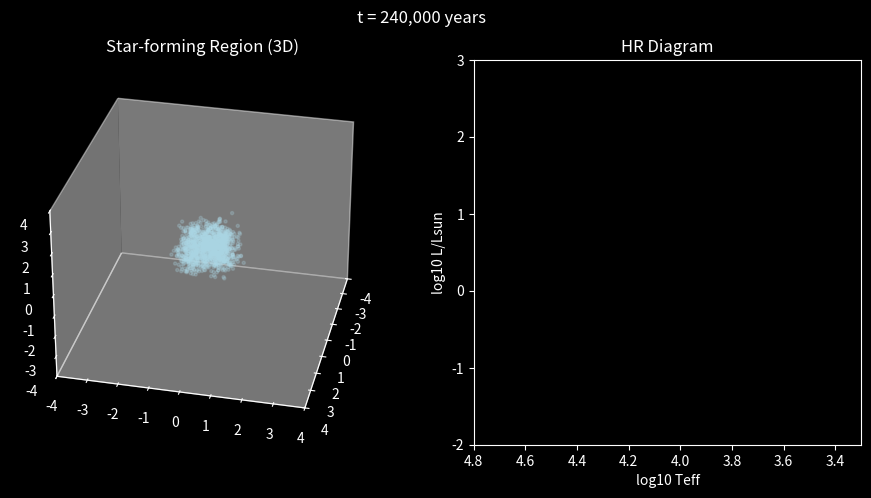

Generate this figure with matplotlib: (Note: this script raises an exception after producing the figure.)
import numpy as np
import matplotlib.pyplot as plt
from mpl_toolkits.mplot3d import Axes3D 
from matplotlib.animation import FuncAnimation
from math import pi

plt.style.use("dark_background")

G   = 6.67430e-8
k_B = 1.380649e-16
m_H = 1.6735575e-24

pc   = 3.085677581e18
Msun = 1.98847e33
Lsun = 3.828e33

N_PARTICLES        = 1500
N_CLUMPS           = 300

BOX_SIZE_PC        = 1.5
GAS_TEMPERATURE_K  = 10.0
MU_MEAN            = 2.33
N_H2_CM3           = 1e3

TOTAL_STEPS        = 260
SUBSTEPS_PER_FRAME = 3
DT_YEARS           = 5000.0

SOFTENING_FRACTION = 0.02
SMOOTHING_FRACTION = 0.03
MIN_NEIGHBORS      = 30

STAR_MASS_FACTOR   = 12.0
VIEW_PC = 4.0 

BLOWOUT_COEFF = 9.5e-2

box_size_cm = BOX_SIZE_PC * pc
volume_cm3  = box_size_cm**3

rho0 = N_H2_CM3 * MU_MEAN * m_H
M_tot = rho0 * volume_cm3
m_particle = M_tot / N_PARTICLES

dt_s = DT_YEARS * 365.25 * 24 * 3600.0

softening = SOFTENING_FRACTION * box_size_cm
h_smooth  = SMOOTHING_FRACTION  * box_size_cm
kernel_volume = (4/3)*pi*h_smooth**3

rho_crit = rho0 * 550.0

print(f"Initial mean density = {rho0:.2e} g/cm^3")
print(f"Total mass ≈ {M_tot/Msun:.1f} Msun")
print(f"Particle mass ≈ {m_particle/Msun:.3f} Msun")
print(f"Collapse threshold = {rho_crit/rho0:.0f}× mean density")

np.random.seed(42)
positions = np.zeros((N_PARTICLES, 3))

weights = np.random.rand(N_CLUMPS)
weights /= weights.sum()
counts = np.floor(weights * N_PARTICLES).astype(int)
counts[-1] = N_PARTICLES - counts[:-1].sum()

idx = 0
for k in range(N_CLUMPS):
    n = counts[k]
    if n <= 0:
        continue
    
    center = np.random.uniform(-0.5*BOX_SIZE_PC, 0.5*BOX_SIZE_PC, 3) * pc
    R = np.random.uniform(0.10, 0.20) * pc

    positions[idx:idx+n] = center + np.random.normal(scale=R, size=(n,3))
    idx += n

velocities = np.random.normal(scale=4e2, size=(N_PARTICLES, 3))
velocities -= velocities.mean(axis=0)

mass_array = np.full(N_PARTICLES, m_particle)

is_star   = np.zeros(N_PARTICLES, dtype=bool)
star_mass = np.full(N_PARTICLES, np.nan)
star_L    = np.full(N_PARTICLES, np.nan)
star_Teff = np.full(N_PARTICLES, np.nan)

def compute_accelerations(pos, masses, eps):
    N = len(pos)
    acc = np.zeros_like(pos)
    for i in range(N):
        d = pos - pos[i]
        r2 = np.sum(d*d, axis=1) + eps**2
        inv_r3 = r2**(-1.5)
        inv_r3[i] = 0.0
        acc[i] = G * np.sum((d.T * (masses * inv_r3)).T, axis=0)
    return acc

def apply_radiation_pressure(pos, vel, is_star, Larr, coeff):
    star_idx = np.where(is_star)[0]
    if len(star_idx) == 0:
        return vel
    
    for i in star_idx:
        rvec = pos - pos[i]
        r2 = np.sum(rvec*rvec, axis=1)
        near = r2 < (0.30*pc)**2
        near[i] = False
        
        if np.any(near):
            direction = rvec[near] / np.sqrt(r2[near])[:,None]
            vel[near] += coeff * Larr[i] * direction
    
    return vel

def sample_mass_kroupa():
    r = np.random.random()
    if r < 0.70:
        return np.random.uniform(0.08, 0.6)
    elif r < 0.95:
        return np.random.uniform(0.6, 2.0)
    else:
        return np.random.uniform(2.0, 30.0)

def temperature_to_color(T):
    if T >= 30000: return "#6aa2ff"   
    if T >= 10000: return "#84a8ff"   
    if T >= 7500:  return "#b5c9ff"   
    if T >= 6000:  return "#ffeef0"   
    if T >= 5200:  return "#ffdbb0"   
    if T >= 3700:  return "#ffbb77"   
    return "#ff8877"

def update_star_formation(pos, is_star, M, L, T, masses):
    for i in range(len(pos)):
        if is_star[i]:
            continue
        
        d2 = np.sum((pos - pos[i])**2, axis=1)
        neigh = (~is_star) & (d2 < h_smooth**2)
        n_nb = np.count_nonzero(neigh)
        if n_nb < MIN_NEIGHBORS:
            continue
        
        rho_local = n_nb * m_particle / kernel_volume
        if rho_local > rho_crit:
            is_star[i] = True
            M_i = sample_mass_kroupa()

            M[i] = M_i
            L[i] = M_i**3.5
            T[i] = 5800 * M_i**0.5
            
            masses[i] = STAR_MASS_FACTOR * m_particle
    
    return is_star, M, L, T, masses

fig = plt.figure(figsize=(11,5))
fig.patch.set_facecolor("black")

ax3d = fig.add_subplot(1,2,1, projection="3d")
ax_hr = fig.add_subplot(1,2,2)

ax3d.set_facecolor("black")
ax_hr.set_facecolor("black")

half_box = BOX_SIZE_PC / 2

def init_plot():

    ax3d.set_xlim(-VIEW_PC, VIEW_PC)
    ax3d.set_ylim(-VIEW_PC, VIEW_PC)
    ax3d.set_zlim(-VIEW_PC, VIEW_PC)

    ax3d.set_title("Star-forming Region (3D)", color="white")
    ax3d.set_xlabel("x [pc]", color="white")
    ax3d.set_ylabel("y [pc]", color="white")
    ax3d.set_zlabel("z [pc]", color="white")
    ax3d.grid(False)

    ax_hr.set_title("HR Diagram", color="white")
    ax_hr.set_xlabel("log10 Teff", color="white")
    ax_hr.set_ylabel("log10 L/Lsun", color="white")
    ax_hr.invert_xaxis()
    ax_hr.set_xlim(4.8, 3.3)
    ax_hr.set_ylim(-2, 3)
    

def update(frame):
    global positions, velocities, is_star, star_mass, star_L, star_Teff, mass_array
    
    if frame > 0:
        for _ in range(SUBSTEPS_PER_FRAME):
            acc = compute_accelerations(positions, mass_array, softening)
            velocities += acc * dt_s
            
            velocities = apply_radiation_pressure(
                positions, velocities, is_star, star_L, BLOWOUT_COEFF
            )
            
            positions += velocities * dt_s
            
            is_star, star_mass, star_L, star_Teff, mass_array = update_star_formation(
                positions, is_star, star_mass, star_L, star_Teff, mass_array
            )

    ax3d.cla()
    ax3d.view_init(elev=30, azim=frame*0.8)
    ax3d.grid(False)

    pos_pc = positions / pc
    gas = ~is_star
    stars = is_star

    if np.any(gas):
        ax3d.scatter(
            pos_pc[gas,0], pos_pc[gas,1], pos_pc[gas,2],
            s=5, alpha=0.23, c="lightblue"
        )

    if np.any(stars):
        T = star_Teff[stars]
        M = star_mass[stars]
        col = [temperature_to_color(t) for t in T]
        sizes = 35*np.sqrt(M)
        ax3d.scatter(
            pos_pc[stars,0], pos_pc[stars,1], pos_pc[stars,2],
            s=sizes, c=col, alpha=0.95, edgecolor="none"
        )

    ax3d.set_facecolor("black")
    ax3d.set_xlim(-VIEW_PC, VIEW_PC)
    ax3d.set_ylim(-VIEW_PC, VIEW_PC)
    ax3d.set_zlim(-VIEW_PC, VIEW_PC)

    ax3d.set_title("Star-forming Region (3D)", color="white")

    ax_hr.cla()
    ax_hr.set_facecolor("black")
    ax_hr.set_title("HR Diagram", color="white")
    ax_hr.set_xlabel("log10 Teff", color="white")
    ax_hr.set_ylabel("log10 L/Lsun", color="white")
    ax_hr.invert_xaxis()
    ax_hr.set_xlim(4.8, 3.3)
    ax_hr.set_ylim(-2, 3)

    if np.any(stars):
        T = star_Teff[stars]
        L = star_L[stars]
        colors = [temperature_to_color(t) for t in T]
        ax_hr.scatter(np.log10(T), np.log10(L), c=colors, s=20)

    fig.suptitle(
        f"t = {frame*DT_YEARS*SUBSTEPS_PER_FRAME:,.0f} years",
        color="white"
    )
    return []

anim = FuncAnimation(fig, update, frames=TOTAL_STEPS, init_func=init_plot, blit=False)
anim.save("animation1.mp4", fps=30, dpi=300, bitrate=8000)

def classify(T):
    if T >= 30000: return "O"
    if T >= 10000: return "B"
    if T >= 7500:  return "A"
    if T >= 6000:  return "F"
    if T >= 5200:  return "G"
    if T >= 3700:  return "K"
    return "M"

types = [classify(t) for t in star_Teff[is_star]]
print("\nFinal star counts by type:")
for name in ["O","B","A","F","G","K","M"]:
    print(f"{name}: {types.count(name)}")
print(f"Total stars formed: {len(types)}")


import numpy as np
import matplotlib.pyplot as plt
from mpl_toolkits.mplot3d import Axes3D  
from matplotlib.animation import FuncAnimation
from math import pi

plt.style.use("dark_background")

G   = 6.67430e-8
k_B = 1.380649e-16
m_H = 1.6735575e-24

pc   = 3.085677581e18
Msun = 1.98847e33
Lsun = 3.828e33

N_PARTICLES        = 1500
N_CLUMPS           = 250

BOX_SIZE_PC        = 1.5
GAS_TEMPERATURE_K  = 10.0
MU_MEAN            = 2.33
N_H2_CM3           = 1e3

TOTAL_STEPS        = 260
SUBSTEPS_PER_FRAME = 3
DT_YEARS           = 5000.0

SOFTENING_FRACTION = 0.02
SMOOTHING_FRACTION = 0.03
MIN_NEIGHBORS      = 30

STAR_MASS_FACTOR   = 12.0

BLOWOUT_COEFF = 8e-3

box_size_cm = BOX_SIZE_PC * pc
volume_cm3  = box_size_cm**3

rho0 = N_H2_CM3 * MU_MEAN * m_H
M_tot = rho0 * volume_cm3
m_particle = M_tot / N_PARTICLES

dt_s = DT_YEARS * 365.25 * 24 * 3600.0

softening = SOFTENING_FRACTION * box_size_cm
h_smooth  = SMOOTHING_FRACTION  * box_size_cm
kernel_volume = (4/3)*pi*h_smooth**3

rho_crit = rho0 * 220.0

print(f"Initial mean density = {rho0:.2e} g/cm^3")
print(f"Total mass ≈ {M_tot/Msun:.1f} Msun")
print(f"Particle mass ≈ {m_particle/Msun:.3f} Msun")
print(f"Collapse threshold = {rho_crit/rho0:.0f}× mean density")

np.random.seed(42)
positions = np.zeros((N_PARTICLES, 3))

weights = np.random.rand(N_CLUMPS)
weights /= weights.sum()
counts = np.floor(weights * N_PARTICLES).astype(int)
counts[-1] = N_PARTICLES - counts[:-1].sum()

idx = 0
for k in range(N_CLUMPS):
    n = counts[k]
    if n <= 0:
        continue
    
    center = np.random.uniform(-0.5*BOX_SIZE_PC, 0.5*BOX_SIZE_PC, 3) * pc
    R = np.random.uniform(0.10, 0.20) * pc

    positions[idx:idx+n] = center + np.random.normal(scale=R, size=(n,3))
    idx += n

velocities = np.random.normal(scale=4e2, size=(N_PARTICLES, 3))
velocities -= velocities.mean(axis=0)

mass_array = np.full(N_PARTICLES, m_particle)

is_star   = np.zeros(N_PARTICLES, dtype=bool)
star_mass = np.full(N_PARTICLES, np.nan)
star_L    = np.full(N_PARTICLES, np.nan)
star_Teff = np.full(N_PARTICLES, np.nan)

def compute_accelerations(pos, masses, eps):
    N = len(pos)
    acc = np.zeros_like(pos)
    for i in range(N):
        d = pos - pos[i]
        r2 = np.sum(d*d, axis=1) + eps**2
        inv_r3 = r2**(-1.5)
        inv_r3[i] = 0.0
        acc[i] = G * np.sum((d.T * (masses * inv_r3)).T, axis=0)
    return acc

def apply_radiation_pressure(pos, vel, is_star, Larr, coeff):
    star_idx = np.where(is_star)[0]
    if len(star_idx) == 0:
        return vel
    
    for i in star_idx:
        rvec = pos - pos[i]
        r2 = np.sum(rvec*rvec, axis=1)
        near = r2 < (0.30*pc)**2
        near[i] = False
        
        if np.any(near):
            direction = rvec[near] / np.sqrt(r2[near])[:,None]
            vel[near] += coeff * Larr[i] * direction
    
    return vel

def sample_mass_kroupa():
    r = np.random.random()
    if r < 0.60:
        return np.random.uniform(0.08, 0.6)
    elif r < 0.90:
        return np.random.uniform(0.6, 2.0)
    else:
        return np.random.uniform(2.0, 30.0)

def temperature_to_color(T):
    if T >= 30000: return "#6aa2ff"   
    if T >= 10000: return "#84a8ff"   
    if T >= 7500:  return "#b5c9ff"   
    if T >= 6000:  return "#ffeef0"   
    if T >= 5200:  return "#ffdbb0"   
    if T >= 3700:  return "#ffbb77"   
    return "#ff8877"

def update_star_formation(pos, is_star, M, L, T, masses):
    for i in range(len(pos)):
        if is_star[i]:
            continue
        
        d2 = np.sum((pos - pos[i])**2, axis=1)
        neigh = (~is_star) & (d2 < h_smooth**2)
        n_nb = np.count_nonzero(neigh)
        if n_nb < MIN_NEIGHBORS:
            continue
        
        rho_local = n_nb * m_particle / kernel_volume
        if rho_local > rho_crit:
            is_star[i] = True
            M_i = sample_mass_kroupa()

            M[i] = M_i
            L[i] = M_i**3.5
            T[i] = 5800 * M_i**0.5
            
            masses[i] = STAR_MASS_FACTOR * m_particle
    
    return is_star, M, L, T, masses

fig = plt.figure(figsize=(11,5))
fig.patch.set_facecolor("black")

ax3d = fig.add_subplot(1,2,1, projection="3d")
ax_hr = fig.add_subplot(1,2,2)

ax3d.set_facecolor("black")
ax_hr.set_facecolor("black")

half_box = BOX_SIZE_PC / 2

def init_plot():
    ax3d.set_xlim(-half_box, half_box)
    ax3d.set_ylim(-half_box, half_box)
    ax3d.set_zlim(-half_box, half_box)
    ax3d.set_title("Star-forming Region (3D)", color="white")
    ax3d.set_xlabel("x [pc]", color="white")
    ax3d.set_ylabel("y [pc]", color="white")
    ax3d.set_zlabel("z [pc]", color="white")

    ax_hr.set_title("HR Diagram", color="white")
    ax_hr.set_xlabel("log10 Teff", color="white")
    ax_hr.set_ylabel("log10 L/Lsun", color="white")
    ax_hr.invert_xaxis()
    ax_hr.set_xlim(4.8, 3.3)
    ax_hr.set_ylim(-2, 3)

def update(frame):
    global positions, velocities, is_star, star_mass, star_L, star_Teff, mass_array
    
    if frame > 0:
        for _ in range(SUBSTEPS_PER_FRAME):
            acc = compute_accelerations(positions, mass_array, softening)
            velocities += acc * dt_s
            
            velocities = apply_radiation_pressure(
                positions, velocities, is_star, star_L, BLOWOUT_COEFF
            )
            
            positions += velocities * dt_s
            
            is_star, star_mass, star_L, star_Teff, mass_array = update_star_formation(
                positions, is_star, star_mass, star_L, star_Teff, mass_array
            )

    ax3d.cla()
    ax3d.view_init(elev=30, azim=frame*0.8)

    pos_pc = positions / pc
    gas = ~is_star
    stars = is_star

    if np.any(gas):
        ax3d.scatter(
            pos_pc[gas,0], pos_pc[gas,1], pos_pc[gas,2],
            s=5, alpha=0.23, c="lightblue"
        )

    if np.any(stars):
        T = star_Teff[stars]
        M = star_mass[stars]
        col = [temperature_to_color(t) for t in T]
        sizes = 35*np.sqrt(M)
        ax3d.scatter(
            pos_pc[stars,0], pos_pc[stars,1], pos_pc[stars,2],
            s=sizes, c=col, alpha=0.95, edgecolor="none"
        )

    ax3d.set_facecolor("black")
    ax3d.set_xlim(-half_box, half_box)
    ax3d.set_ylim(-half_box, half_box)
    ax3d.set_zlim(-half_box, half_box)
    ax3d.set_title("Star-forming Region (3D)", color="white")

    ax_hr.cla()
    ax_hr.set_facecolor("black")
    ax_hr.set_title("HR Diagram", color="white")
    ax_hr.set_xlabel("log10 Teff", color="white")
    ax_hr.set_ylabel("log10 L/Lsun", color="white")
    ax_hr.invert_xaxis()
    ax_hr.set_xlim(4.8, 3.3)
    ax_hr.set_ylim(-2, 3)

    if np.any(stars):
        T = star_Teff[stars]
        L = star_L[stars]
        colors = [temperature_to_color(t) for t in T]
        ax_hr.scatter(np.log10(T), np.log10(L), c=colors, s=20)

    fig.suptitle(
        f"t = {frame*DT_YEARS*SUBSTEPS_PER_FRAME:,.0f} years",
        color="white"
    )
    return []

anim = FuncAnimation(fig, update, frames=TOTAL_STEPS, init_func=init_plot, blit=False)
anim.save("animation2.mp4", fps=30, dpi=300, bitrate=8000)

def classify(T):
    if T >= 30000: return "O"
    if T >= 10000: return "B"
    if T >= 7500:  return "A"
    if T >= 6000:  return "F"
    if T >= 5200:  return "G"
    if T >= 3700:  return "K"
    return "M"

types = [classify(t) for t in star_Teff[is_star]]
print("\nFinal star counts by type:")
for name in ["O","B","A","F","G","K","M"]:
    print(f"{name}: {types.count(name)}")
print(f"Total stars formed: {len(types)}")
